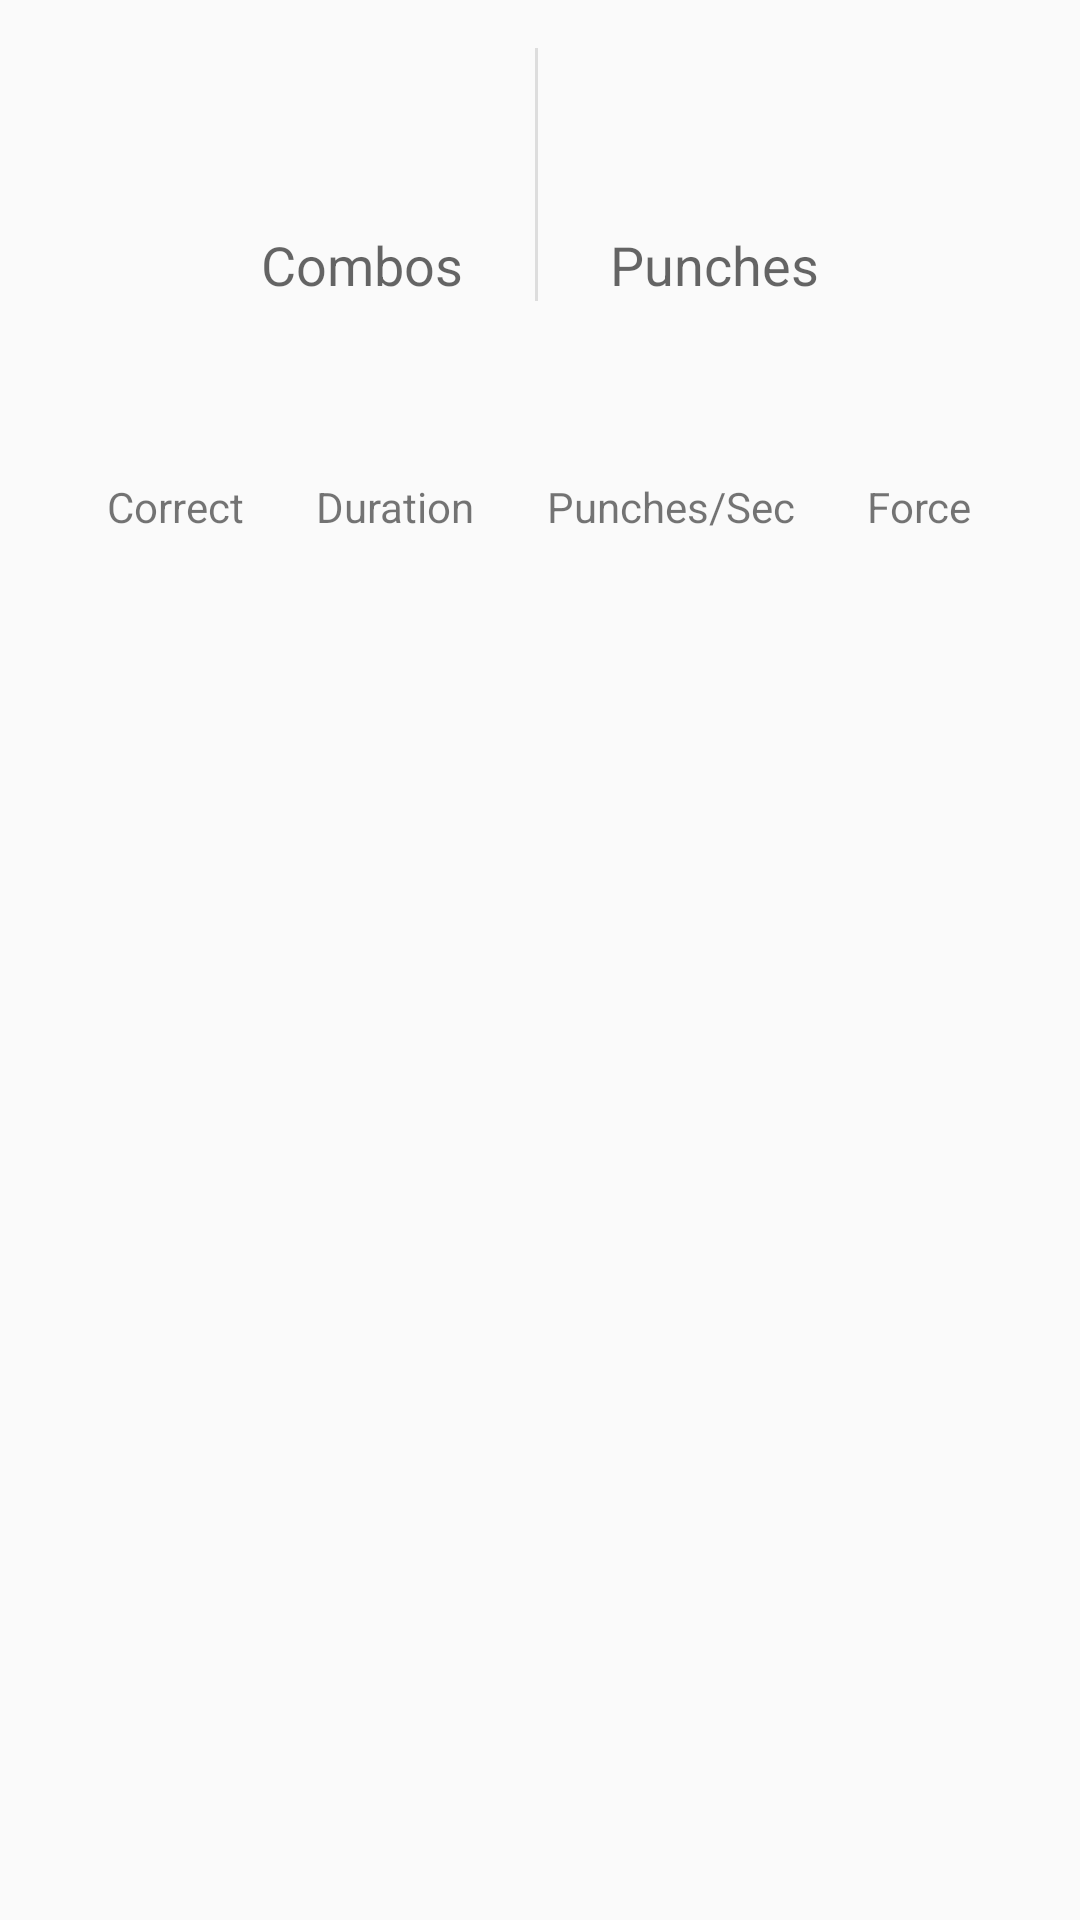

The Android layout XML behind this screen, and the referenced resources:
<!-- AndroidManifest.xml: application theme AppTheme -->
<!-- res/layout/session_statistics_view.xml -->
<?xml version="1.0" encoding="utf-8"?>
<androidx.constraintlayout.widget.ConstraintLayout xmlns:android="http://schemas.android.com/apk/res/android"
    android:layout_width="match_parent"
    android:layout_height="wrap_content"
    xmlns:app="http://schemas.android.com/apk/res-auto"
    xmlns:tools="http://schemas.android.com/tools">


    <LinearLayout
        android:layout_width="0dp"
        android:layout_height="wrap_content"
        android:divider="@drawable/divider"
        android:id="@+id/combo_details"
        android:dividerPadding="16dp"
        android:gravity="center"
        android:orientation="horizontal"
        android:showDividers="middle"
        app:layout_constraintEnd_toEndOf="parent"
        app:layout_constraintStart_toStartOf="parent"
        app:layout_constraintTop_toTopOf="parent">

        <LinearLayout
            android:layout_width="wrap_content"
            android:layout_height="wrap_content"
            android:gravity="center"
            android:padding="16dp"
            android:layout_marginEnd="8dp"
            app:layout_constraintEnd_toEndOf="parent"
            app:layout_constraintStart_toStartOf="parent"
            app:layout_constraintTop_toBottomOf="@+id/combo_label"
            android:orientation="vertical">

            <TextView
                android:id="@+id/num_combos"
                android:layout_width="wrap_content"
                android:layout_height="wrap_content"
                android:textAppearance="@style/TextAppearance.AppCompat.Display2"
                android:textColor="@color/colorAccent"
                android:textStyle="bold"
                tools:text="50" />

            <TextView
                android:layout_width="wrap_content"
                android:layout_height="wrap_content"
                android:text="@string/complete_combos"
                android:textAppearance="@style/TextAppearance.AppCompat.Medium" />
        </LinearLayout>

        <LinearLayout
            android:layout_width="wrap_content"
            android:layout_height="wrap_content"
            android:gravity="center"
            android:padding="16dp"
            android:layout_marginStart="8dp"
            app:layout_constraintEnd_toEndOf="parent"
            app:layout_constraintStart_toStartOf="parent"
            app:layout_constraintTop_toBottomOf="@+id/combo_label"
            android:orientation="vertical">

            <TextView
                android:id="@+id/num_punches"
                android:layout_width="wrap_content"
                android:layout_height="wrap_content"
                android:textAppearance="@style/TextAppearance.AppCompat.Display2"
                android:textColor="@color/colorPrimary"
                android:textStyle="bold"
                tools:text="125" />

            <TextView
                android:layout_width="wrap_content"
                android:layout_height="wrap_content"
                android:text="@string/completed_punches_label"
                android:textAppearance="@style/TextAppearance.AppCompat.Medium" />
        </LinearLayout>

    </LinearLayout>

    <LinearLayout
        android:layout_width="0dp"
        android:layout_height="wrap_content"
        android:layout_marginTop="16dp"
        android:dividerPadding="16dp"
        android:gravity="center"
        android:orientation="horizontal"
        android:showDividers="middle"
        app:layout_constraintEnd_toEndOf="parent"
        app:layout_constraintStart_toStartOf="parent"
        app:layout_constraintTop_toBottomOf="@+id/combo_details">

        <LinearLayout
            android:layout_width="wrap_content"
            android:layout_height="wrap_content"
            android:gravity="center"
            android:layout_marginEnd="4dp"
            android:padding="8dp"
            android:orientation="vertical">

            <TextView
                android:id="@+id/accuracy"
                android:layout_width="wrap_content"
                android:layout_height="wrap_content"
                android:textColor="@color/colorPrimary"
                android:textStyle="bold"
                tools:text="50%" />

            <TextView
                android:layout_width="wrap_content"
                android:layout_height="wrap_content"
                android:text="@string/completed_accuracy" />
        </LinearLayout>

        <LinearLayout
            android:layout_width="wrap_content"
            android:layout_height="wrap_content"
            android:gravity="center"
            android:layout_marginEnd="4dp"
            android:layout_marginStart="4dp"
            android:padding="8dp"
            android:orientation="vertical">

            <TextView
                android:id="@+id/minutes"
                android:layout_width="wrap_content"
                android:layout_height="wrap_content"
                android:textColor="@color/colorPrimary"
                android:textStyle="bold"
                tools:text="2:00" />

            <TextView
                android:layout_width="wrap_content"
                android:layout_height="wrap_content"
                android:text="@string/completed_minutes" />
        </LinearLayout>

        <LinearLayout
            android:layout_width="wrap_content"
            android:layout_height="wrap_content"
            android:gravity="center"
            android:layout_marginEnd="4dp"
            android:layout_marginStart="4dp"
            android:padding="8dp"
            android:orientation="vertical">

            <TextView
                android:id="@+id/punches_per_second"
                android:layout_width="wrap_content"
                android:layout_height="wrap_content"
                android:textColor="@color/colorPrimary"
                android:textStyle="bold"
                tools:text="1.2" />

            <TextView
                android:layout_width="wrap_content"
                android:layout_height="wrap_content"
                android:text="@string/punches_per_second" />
        </LinearLayout>

        <LinearLayout
            android:layout_width="wrap_content"
            android:layout_height="wrap_content"
            android:gravity="center"
            android:layout_marginStart="4dp"
            android:padding="8dp"
            android:orientation="vertical">

            <TextView
                android:id="@+id/strength"
                android:layout_width="wrap_content"
                android:layout_height="wrap_content"
                android:textColor="@color/colorPrimary"
                android:textStyle="bold"
                tools:text="10g" />

            <TextView
                android:layout_width="wrap_content"
                android:layout_height="wrap_content"
                android:text="@string/max_punch_strength" />
        </LinearLayout>
    </LinearLayout>

</androidx.constraintlayout.widget.ConstraintLayout>
<!-- resources referenced by this layout -->
<resources>
  <color name="colorAccent">#fb8c00</color>
  <color name="colorPrimary">#1e88e5</color>
  <!-- drawable divider (drawable) -->
  <?xml version="1.0" encoding="utf-8"?>
  <shape xmlns:android="http://schemas.android.com/apk/res/android" >
      <size android:width="1dp"/>
      <solid android:color="#ddd"/>
  </shape>
  <string name="complete_combos">Combos</string>
  <string name="completed_accuracy">Correct</string>
  <string name="completed_minutes">Duration</string>
  <string name="completed_punches_label">Punches</string>
  <string name="max_punch_strength">Force</string>
  <string name="punches_per_second">Punches/Sec</string>
  <style name="AppTheme" parent="Theme.AppCompat.Light.NoActionBar">
          
          <item name="colorPrimary">@color/colorPrimary</item>
          <item name="colorPrimaryDark">@color/colorPrimaryDark</item>
          <item name="colorAccent">@color/colorPrimary</item>
          <item name="android:windowLightNavigationBar" tools:targetApi="27">true</item>
          <item name="android:statusBarColor" tools:targetApi="27">@android:color/white</item>
          <item name="android:windowLightStatusBar" tools:targetApi="27">true</item>
          <item name="android:navigationBarColor" tools:targetApi="27">@android:color/white</item>
      </style>
  <color name="colorPrimaryDark">#005cb2</color>
</resources>
